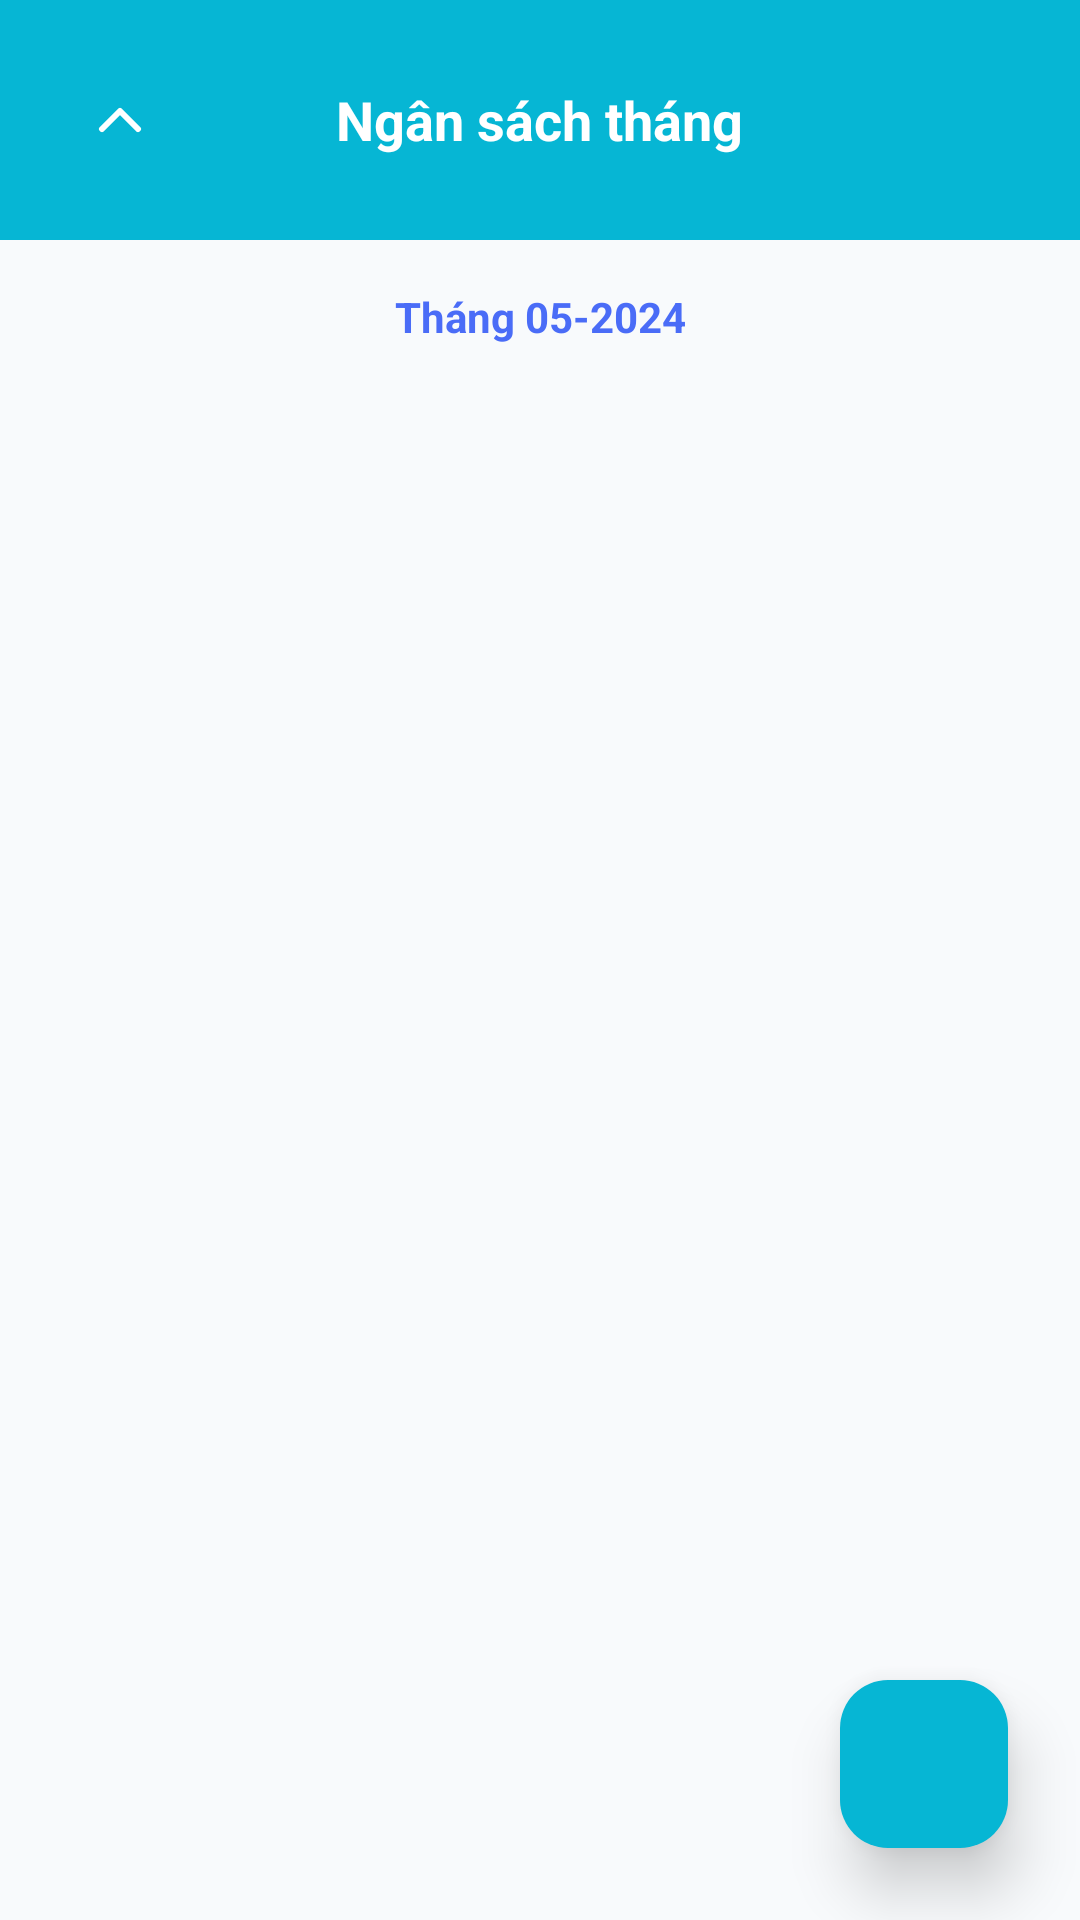

The Android layout XML behind this screen, and the referenced resources:
<!-- AndroidManifest.xml: application theme Theme.Quanlychitieu -->
<!-- res/layout/fragment_budget.xml -->
<?xml version="1.0" encoding="utf-8"?>
<androidx.coordinatorlayout.widget.CoordinatorLayout xmlns:android="http://schemas.android.com/apk/res/android"
    xmlns:app="http://schemas.android.com/apk/res-auto"
    android:layout_width="match_parent"
    android:layout_height="match_parent"
    android:background="#F8FAFC">

    <LinearLayout
        android:layout_width="match_parent"
        android:layout_height="match_parent"
        android:orientation="vertical">

        <RelativeLayout
            android:layout_width="match_parent"
            android:layout_height="wrap_content"
            android:padding="16dp"
            android:background="@color/cyan">
            <ImageButton
                android:id="@+id/btn_back"
                android:layout_width="48dp"
                android:layout_height="48dp"
                android:background="?attr/selectableItemBackgroundBorderless"
                android:src="@drawable/ic_arrow"
                android:rotation="-90"
                app:tint="@color/white"
                android:contentDescription="Quay lại" />
            <TextView
                android:layout_width="wrap_content"
                android:layout_height="wrap_content"
                android:layout_centerInParent="true"
                android:text="Ngân sách tháng"
                android:textSize="18sp"
                android:textStyle="bold"
                android:textColor="@color/white" />
        </RelativeLayout>

        <TextView
            android:id="@+id/tv_current_month"
            android:layout_width="match_parent"
            android:layout_height="wrap_content"
            android:padding="16dp"
            android:text="Tháng 05-2024"
            android:textAlignment="center"
            android:textStyle="bold"
            android:textColor="@color/primary" />

        <androidx.recyclerview.widget.RecyclerView
            android:id="@+id/rv_budgets"
            android:layout_width="match_parent"
            android:layout_height="match_parent"
            android:padding="8dp"
            android:clipToPadding="false"/>

    </LinearLayout>

    <com.google.android.material.floatingactionbutton.FloatingActionButton
        android:id="@+id/fab_add_budget"
        android:layout_width="wrap_content"
        android:layout_height="wrap_content"
        android:layout_gravity="end|bottom"
        android:layout_margin="24dp"
        android:src="@drawable/baseline_add_24"
        app:tint="@color/white"
        app:backgroundTint="@color/cyan"
        android:contentDescription="Thêm ngân sách"
        app:elevation="12dp" />

</androidx.coordinatorlayout.widget.CoordinatorLayout>
<!-- resources referenced by this layout -->
<resources>
  <color name="cyan">#06B6D4</color>
  <color name="primary">#4A6CF7</color>
  <color name="white">#FFFFFFFF</color>
  <!-- drawable ic_arrow (drawable) -->
  <vector xmlns:android="http://schemas.android.com/apk/res/android"
      android:width="24dp"
      android:height="24dp"
      android:viewportWidth="24"
      android:viewportHeight="24">
  
      <path
          android:pathData="M9,6 L15,12 L9,18"
          android:strokeColor="@color/white"
          android:strokeWidth="2"
          android:fillColor="@android:color/transparent"
          android:strokeLineCap="round"
          android:strokeLineJoin="round"/>
  </vector>
  <style name="Theme.Quanlychitieu" parent="Base.Theme.Quanlychitieu" />
  <style name="Base.Theme.Quanlychitieu" parent="Theme.Material3.DayNight.NoActionBar">
          
          <item name="colorPrimary">@color/primary</item>
          <item name="android:windowBackground">@color/background_app</item>
          <item name="android:textColorPrimary">@color/text_main</item>
          <item name="android:textColorSecondary">@color/text_sub</item>
      </style>
  <color name="background_app">#F8FAFC</color>
  <color name="text_main">#1E293B</color>
  <color name="text_sub">#64748B</color>
</resources>
